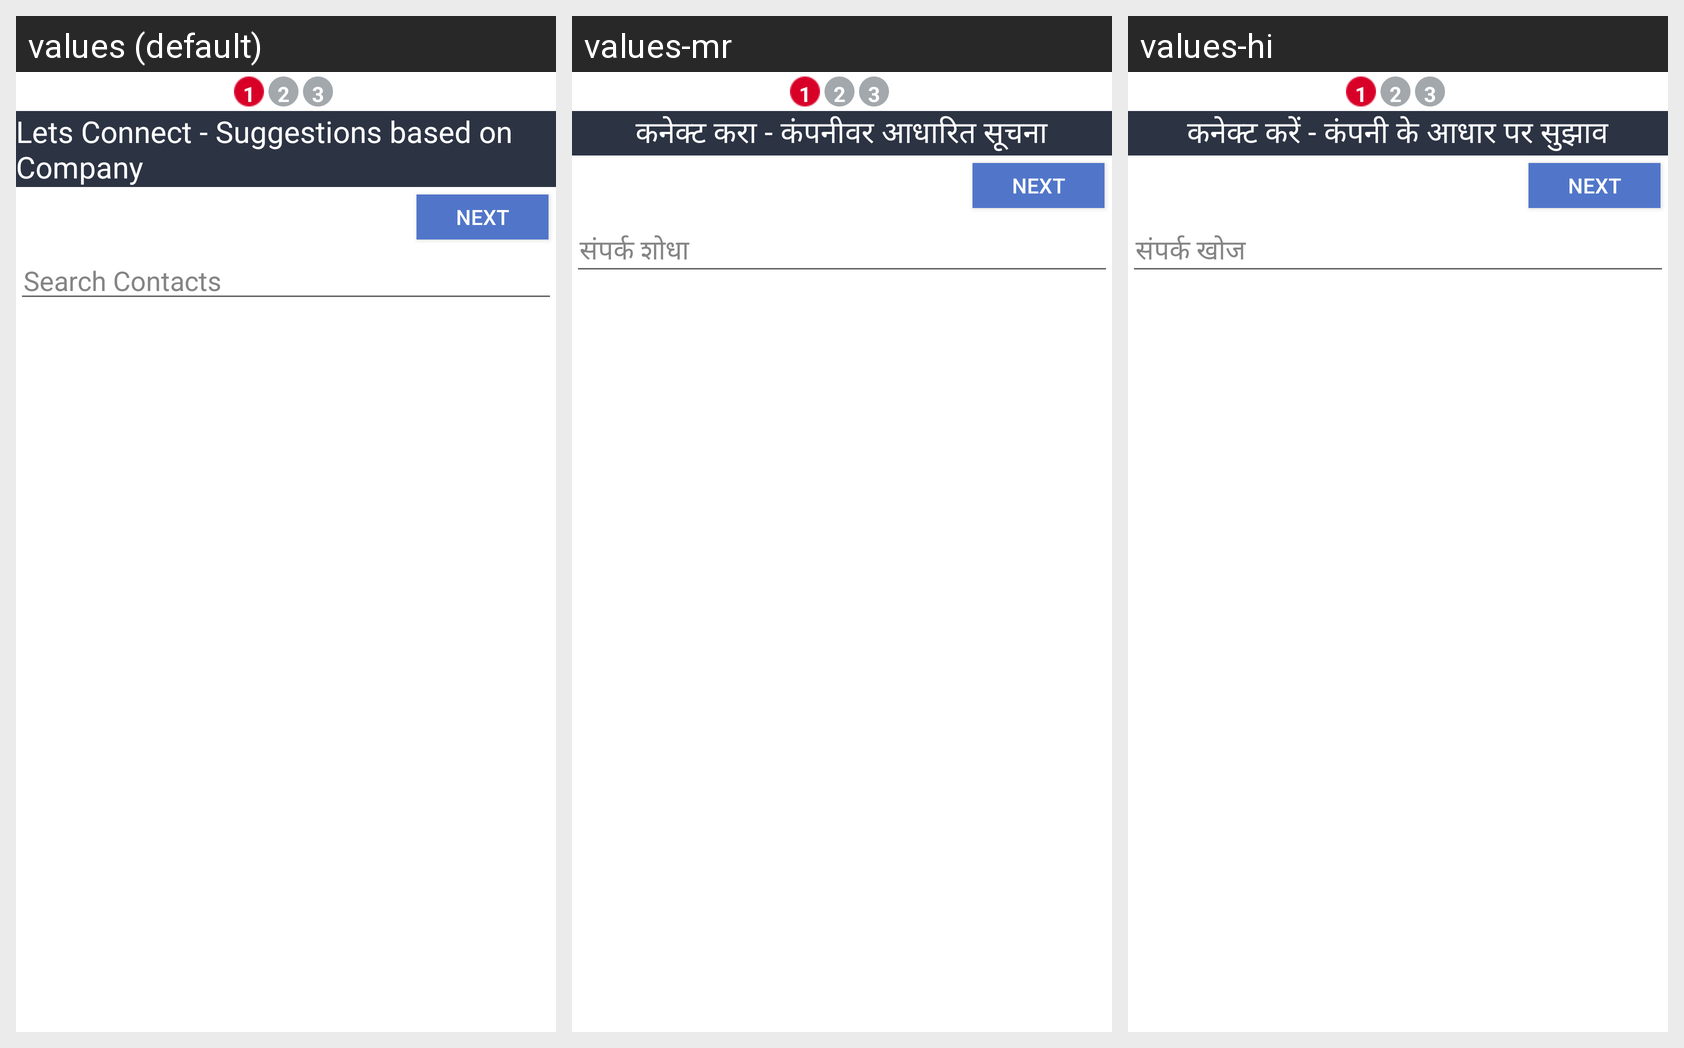

The Android screen above is rendered under several locales of the same app. Produce the string resources it draws, with the default and per-locale values.
Android screen res/layout/activity_company_based_invitation.xml rendered under 3 locales, left to right: values (default), values-mr, values-hi. Device: Nexus 5 (rendered at 1080×1920; each locale shown at half size, 540×960, under a caption strip naming it); theme AppTheme.
Strings drawn on this screen, with the default value and each locale's value (text and hints the layout hard-codes, and strings that could not be matched under every locale, appear in the picture but are not listed):

message1
  values: Lets Connect - Suggestions based on Company
  values-mr: कनेक्ट करा - कंपनीवर आधारित सूचना
  values-hi: कनेक्ट करें - कंपनी के आधार पर सुझाव

search_contacts
  values: Search Contacts
  values-mr: संपर्क शोधा
  values-hi: संपर्क खोज
